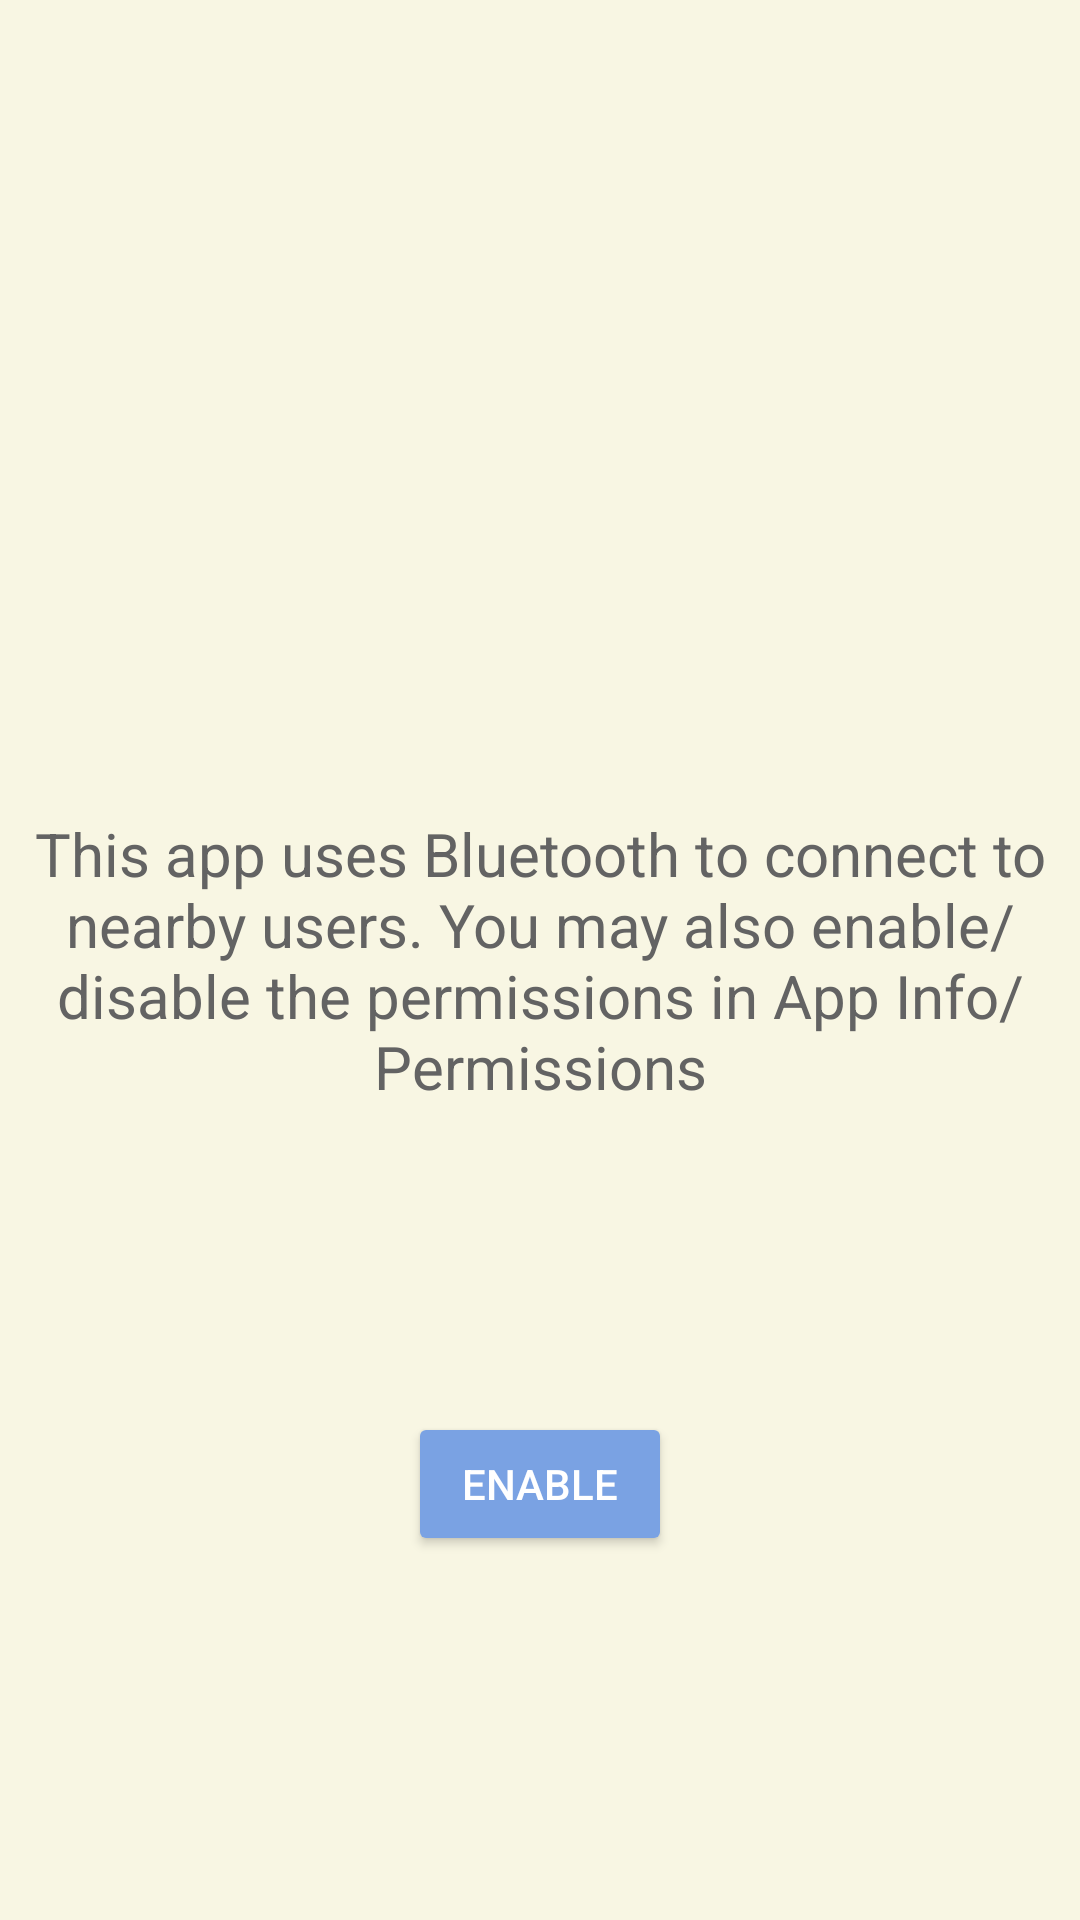

Write the Android layout XML for this screen, with the resource values it uses.
<!-- AndroidManifest.xml: application theme Theme.Chillara -->
<!-- res/layout/permission_page.xml -->
<?xml version="1.0" encoding="utf-8"?>
<androidx.constraintlayout.widget.ConstraintLayout xmlns:android="http://schemas.android.com/apk/res/android"
    xmlns:app="http://schemas.android.com/apk/res-auto"
    xmlns:tools="http://schemas.android.com/tools"
    android:layout_width="match_parent"
    android:layout_height="match_parent"
    android:id="@+id/welcome_screen"
    android:background="@color/paleYellow"
    android:paddingLeft="10dp"
    android:paddingRight="10dp"
    android:paddingTop="20dp"
    android:paddingBottom="20dp">

    <TextView
        android:id="@+id/permission_request_tv"
        android:layout_width="wrap_content"
        android:layout_height="wrap_content"
        android:text="@string/request_permission"
        android:textAlignment="center"
        android:textAppearance="?android:attr/textAppearanceMedium"
        android:textColor="@color/textDark"
        android:textSize="20sp"
        app:layout_constraintBottom_toBottomOf="parent"
        app:layout_constraintEnd_toEndOf="parent"
        app:layout_constraintStart_toStartOf="parent"
        app:layout_constraintTop_toTopOf="parent" />

    <Button
        android:id="@+id/enable_permission_btn"
        android:layout_width="wrap_content"
        android:layout_height="wrap_content"
        android:backgroundTint="@color/lightBlue"
        android:text="Enable"
        android:textColor="@color/white"
        app:layout_constraintBottom_toBottomOf="parent"
        app:layout_constraintEnd_toEndOf="parent"
        app:layout_constraintStart_toStartOf="parent"
        app:layout_constraintTop_toBottomOf="@+id/permission_request_tv"
        android:enabled="true"
        android:visibility="visible"/>

</androidx.constraintlayout.widget.ConstraintLayout>
<!-- resources referenced by this layout -->
<resources>
  <color name="lightBlue">#7AA2E3</color>
  <color name="paleYellow">#F8F6E3</color>
  <color name="textDark">#636363</color>
  <color name="white">#FFFFFFFF</color>
  <string name="request_permission">"This app uses Bluetooth to connect to nearby users. You may also enable/disable the permissions in App Info/ Permissions"</string>
  <style name="Theme.Chillara" parent="Base.Theme.Chillara" />
  <style name="Base.Theme.Chillara" parent="Theme.Material3.DayNight.NoActionBar">
          
          
      </style>
</resources>
